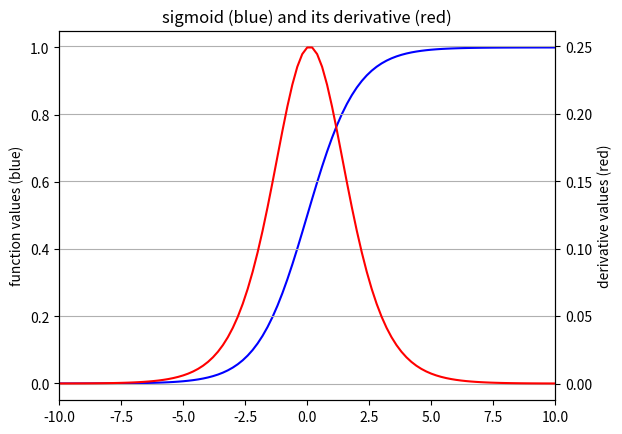
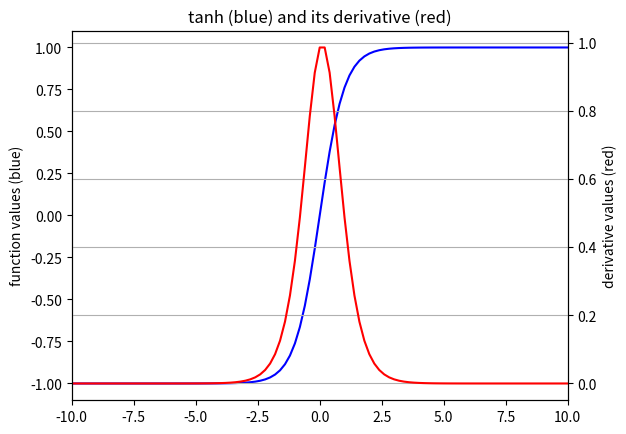
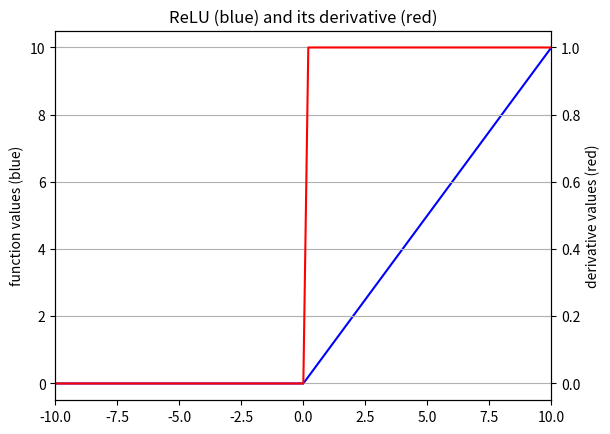

These charts were generated, in order, by the following Python code:
# matplotlib工具类
import matplotlib.pyplot as plt
from matplotlib.font_manager import FontProperties
import math
import numpy

def getKaiFront():
    # 获取matplotlib中文楷体字体
    zhFront = FontProperties(fname='C:/Windows/Fonts/simkai.ttf')
    return zhFront

def plot_function_and_derivative(fun, x_limits, figure_name, point_num = 100):
    '''
    画出fun的函数曲线和导数曲线
    fun:一个函数名
    x_limits:x轴的范围,[low, upper]
    point_num:x轴的采样点数
    '''
    
    gap = (x_limits[1] - x_limits[0]) / point_num # 点的间隔
    
    # 计算出x和y的list
    x_list = list(numpy.linspace(x_limits[0], x_limits[1], point_num+1))
    y_list = []
    for x in x_list:
        y_list.append(fun(x))
        
    # 计算出导数的list
    y2_list = []
    for i in range(len(x_list)):
        if i == 0:
            y2_list.append((y_list[0]-fun(x_list[0]-gap))/gap)
        else:
            y2_list.append((y_list[i]-y_list[i-1])/gap)
        
    # 画出函数图
    fig = plt.figure()
    
    ax1 = fig.add_subplot(111)
    ax1.plot(x_list, y_list, 'b')
    ax1.set_ylabel('function values (blue)')
    ax1.set_title(figure_name + ' (blue) and its derivative (red)')

    ax2 = ax1.twinx()
    ax2.plot(x_list, y2_list, 'r')
    ax2.set_xlim(x_limits)
    ax2.set_ylabel('derivative values (red)')
    plt.grid(True)
    plt.show()
if __name__ == '__main__':
    plot_function_and_derivative(lambda x : 1/(1+math.exp(-x)), [-10, 10], "sigmoid")
    plot_function_and_derivative(lambda x : math.tanh(x), [-10, 10], "tanh")
    plot_function_and_derivative(lambda x : x if x > 0 else 0, [-10, 10], "ReLU")